Run: headless pygame with SDL's dummy video driver; simulated clock (each Clock.tick advances the game by its frame time, no real sleeping); random seed 0; keys injected as events and as key.get_pressed() state; no mouse input.
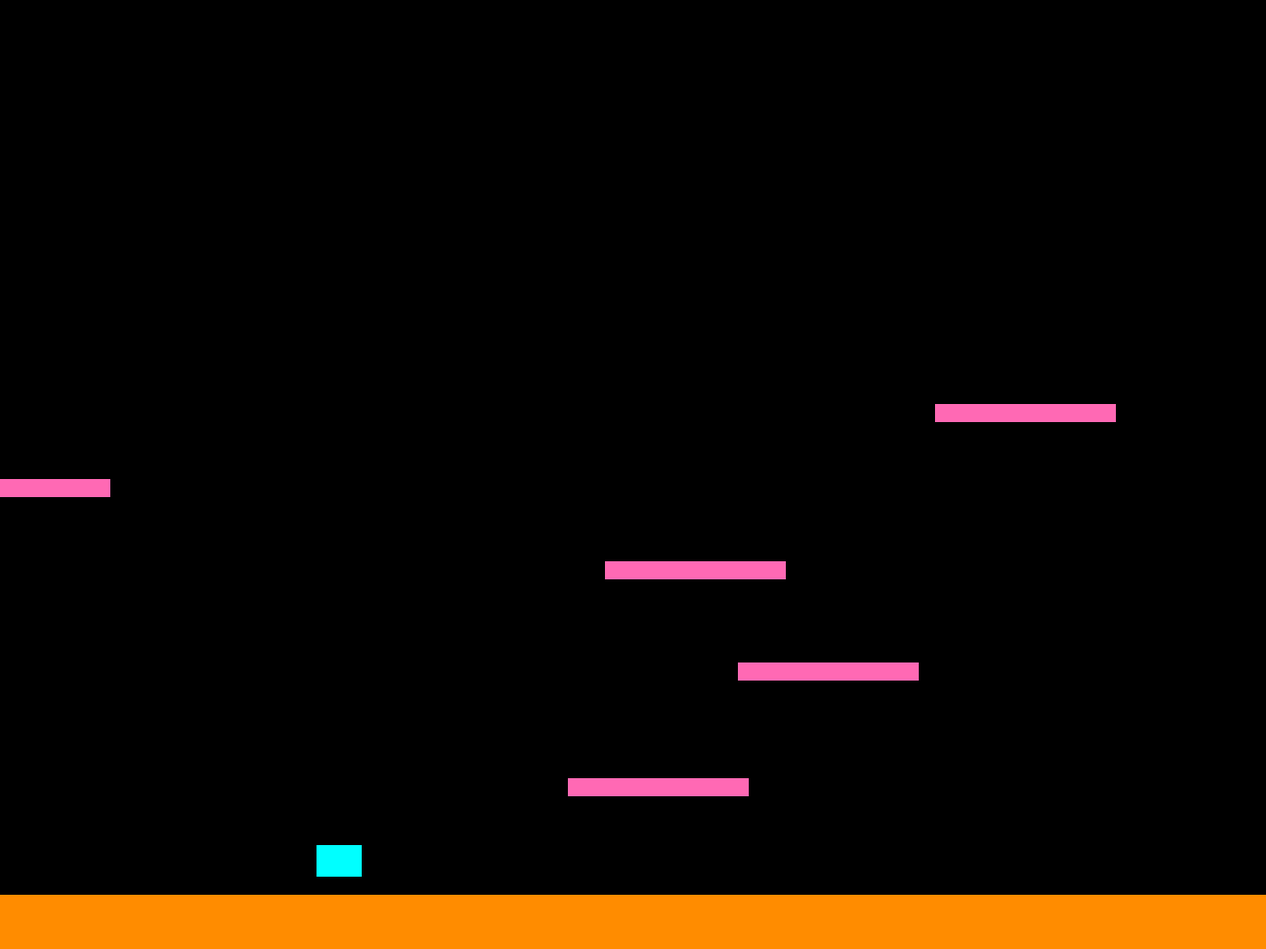
Frame 1 of 1 · flips 1–60 · no input (game ended)

The pygame program that drew these frames:

import pygame
import sys
import random

pygame.init()
sirina, visina = 1400, 1050
zaslon = pygame.display.set_mode((sirina, visina))
ura = pygame.time.Clock()

mucka_sirina, mucka_visina = 50, 35
mucka_x = sirina // 4
mucka_y = visina // 2

hitrost_y = 0
gravitacija = 0.5
skok_moc = -10

crna = (0, 0, 0)
zelenomodra = (0, 255, 255)
platforma_barva = (255, 105, 180)
tla_barva = (255, 140, 0)
tla_visina = 60

platforme = []
stevilo_platform = 6
platforma_sirina = 200
platforma_visina = 20
platforma_hitrost = 4

for i in range(stevilo_platform):
    x = random.randint(0, sirina)
    y = random.randint(0, visina - platforma_visina)
    platforme.append([x, y])

while True:
    for dogodek in pygame.event.get():
        if dogodek.type == pygame.QUIT:
            pygame.quit()
            sys.exit()

    tipke = pygame.key.get_pressed()

    if tipke[pygame.K_SPACE]:
        for p in platforme:
            px, py = p
            if (mucka_x + mucka_sirina > px and
                    mucka_x < px + platforma_sirina and
                    mucka_y + mucka_visina <= py + 5 and
                    mucka_y + mucka_visina >= py - 5):
                hitrost_y = skok_moc

    hitrost_y += gravitacija
    mucka_y += hitrost_y

    if mucka_y + mucka_visina >= visina - tla_visina:
        pygame.quit()
        sys.exit()

    for p in platforme:
        px, py = p
        if (mucka_x + mucka_sirina > px and
                mucka_x < px + platforma_sirina and
                mucka_y + mucka_visina >= py and
                mucka_y + mucka_visina <= py + platforma_visina and
                hitrost_y > 0):
            mucka_y = py - mucka_visina
            hitrost_y = 0

    for p in platforme:
        p[0] -= platforma_hitrost
        if p[0] + platforma_sirina < 0:
            p[0] = sirina + random.randint(50, 300)
            p[1] = random.randint(0, visina - platforma_visina)

    zaslon.fill(crna)

    for p in platforme:
        pygame.draw.rect(zaslon, platforma_barva, (p[0], p[1], platforma_sirina, platforma_visina))

    pygame.draw.rect(zaslon, zelenomodra, (mucka_x, mucka_y, mucka_sirina, mucka_visina))
    pygame.draw.rect(zaslon, tla_barva, (0, visina - tla_visina, sirina, tla_visina))

    pygame.display.flip()
    ura.tick(60)
